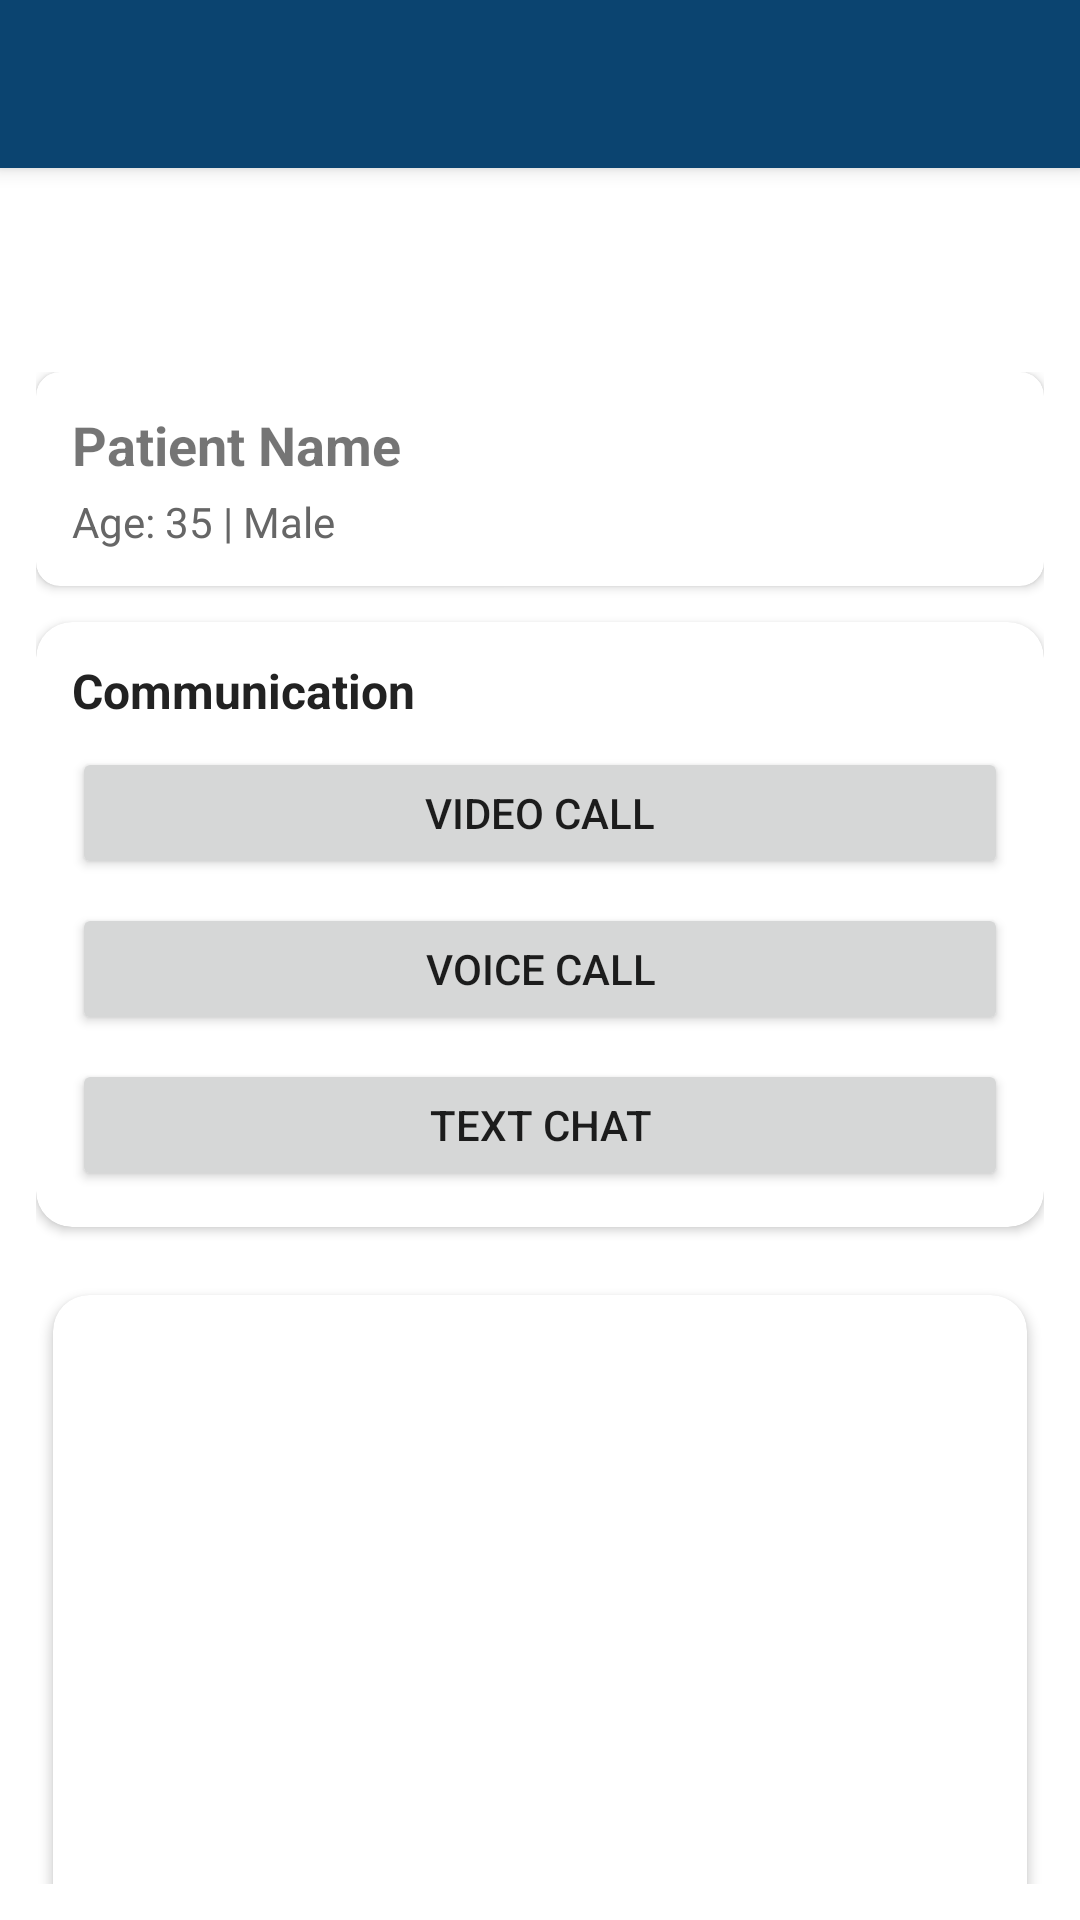

Produce the Android XML layout that renders to this screen, including the resource entries it uses.
<!-- AndroidManifest.xml: application theme Theme_ASHA_JYOTI_DOCTOR_APP -->
<!-- res/layout/activity_consultation_detail.xml -->
<?xml version="1.0" encoding="utf-8"?>
<androidx.coordinatorlayout.widget.CoordinatorLayout
    xmlns:android="http://schemas.android.com/apk/res/android"
    xmlns:app="http://schemas.android.com/apk/res-auto"
    android:id="@+id/consultationDetailRoot"
    android:layout_width="match_parent"
    android:layout_height="match_parent"
    android:background="#FFFFFF">

    
    <com.google.android.material.appbar.AppBarLayout
        android:layout_width="match_parent"
        android:layout_height="wrap_content"
        android:theme="@style/ThemeOverlay.AppCompat.Light">

        <androidx.appcompat.widget.Toolbar
            android:id="@+id/toolbarConsultation"
            android:layout_width="match_parent"
            android:layout_height="56dp"
            android:title="Consultation"
            android:titleTextColor="@android:color/white"
            android:background="?attr/colorPrimary" />

    </com.google.android.material.appbar.AppBarLayout>

    
    <androidx.core.widget.NestedScrollView
        android:id="@+id/nestedScroll"
        android:layout_width="match_parent"
        android:layout_height="match_parent"
        android:layout_marginTop="?attr/actionBarSize"
        app:layout_behavior="@string/appbar_scrolling_view_behavior"
        android:padding="12dp">

        <LinearLayout
            android:layout_width="match_parent"
            android:layout_height="wrap_content"
            android:orientation="vertical">

            
            <androidx.cardview.widget.CardView
                android:layout_width="match_parent"
                android:layout_height="wrap_content"
                android:layout_marginBottom="12dp"
                app:cardCornerRadius="8dp"
                app:cardElevation="2dp">

                <LinearLayout
                    android:layout_width="match_parent"
                    android:layout_height="wrap_content"
                    android:orientation="vertical"
                    android:padding="12dp">

                    <TextView
                        android:id="@+id/tvDetailPatientName"
                        android:layout_width="match_parent"
                        android:layout_height="wrap_content"
                        android:text="Patient Name"
                        android:textSize="18sp"
                        android:textStyle="bold" />

                    <TextView
                        android:id="@+id/tvDetailPatientMeta"
                        android:layout_width="match_parent"
                        android:layout_height="wrap_content"
                        android:text="Age: 35 | Male"
                        android:textSize="14sp"
                        android:layout_marginTop="4dp"
                        android:textColor="#666666" />

                </LinearLayout>

            </androidx.cardview.widget.CardView>

            
            
            <androidx.cardview.widget.CardView
                android:id="@+id/cardCommunication"
                android:layout_width="match_parent"
                android:layout_height="wrap_content"
                android:layout_marginBottom="12dp"
                app:cardCornerRadius="12dp"
                app:cardElevation="2dp">

                <LinearLayout
                    android:layout_width="match_parent"
                    android:layout_height="wrap_content"
                    android:orientation="vertical"
                    android:padding="12dp">

                    <TextView
                        android:layout_width="wrap_content"
                        android:layout_height="wrap_content"
                        android:text="Communication"
                        android:textSize="16sp"
                        android:textStyle="bold"
                        android:textColor="#222"/>

                    
                    <LinearLayout
                        android:layout_width="match_parent"
                        android:layout_height="wrap_content"
                        android:orientation="vertical"
                        android:layout_marginTop="8dp">

                        <Button
                            android:id="@+id/btnCommVideo"
                            android:layout_width="match_parent"
                            android:layout_height="44dp"
                            android:text="Video Call" />

                        <Button
                            android:id="@+id/btnCommVoice"
                            android:layout_width="match_parent"
                            android:layout_height="44dp"
                            android:text="Voice Call"
                            android:layout_marginTop="8dp"/>

                        <Button
                            android:id="@+id/btnCommChat"
                            android:layout_width="match_parent"
                            android:layout_height="44dp"
                            android:text="Text Chat"
                            android:layout_marginTop="8dp"/>
                    </LinearLayout>

                </LinearLayout>
            </androidx.cardview.widget.CardView>

            
            <androidx.cardview.widget.CardView
                android:id="@+id/cardTabsContainer"
                android:layout_width="match_parent"
                android:layout_height="wrap_content"
                android:layout_marginTop="4dp"
                app:cardCornerRadius="12dp"
                app:cardElevation="2dp"
                app:cardUseCompatPadding="true">

                <LinearLayout
                    android:layout_width="match_parent"
                    android:layout_height="wrap_content"
                    android:orientation="vertical"
                    android:padding="8dp">

                    <com.google.android.material.tabs.TabLayout
                        android:id="@+id/tabLayoutVitals"
                        android:layout_width="match_parent"
                        android:layout_height="wrap_content"
                        app:tabMode="fixed"
                        app:tabGravity="fill"
                        app:tabIndicatorColor="@android:color/holo_blue_dark"/>

                    <androidx.viewpager2.widget.ViewPager2
                        android:id="@+id/viewPagerVitals"
                        android:layout_width="match_parent"
                        android:layout_height="520dp"
                        android:layout_marginTop="8dp" />
                </LinearLayout>
            </androidx.cardview.widget.CardView>

            
            <View
                android:layout_width="match_parent"
                android:layout_height="24dp" />

        </LinearLayout>

    </androidx.core.widget.NestedScrollView>

</androidx.coordinatorlayout.widget.CoordinatorLayout>
<!-- resources referenced by this layout -->
<resources>
  <style name="Theme_ASHA_JYOTI_DOCTOR_APP" parent="Theme.MaterialComponents.Light.NoActionBar">
          
          <item name="colorPrimary">#0B4470</item>
          <item name="colorPrimaryVariant">#072440</item>
          <item name="colorOnPrimary">#FFFFFF</item>
  
          <item name="colorSecondary">#6D376D</item>
          <item name="colorOnSecondary">#FFFFFF</item>
  
          
          <item name="materialButtonStyle">@style/Widget.MaterialComponents.Button</item>
  
          
          <item name="android:forceDarkAllowed">false</item>
  
          
          <item name="android:statusBarColor">?attr/colorPrimaryVariant</item>
          <item name="android:navigationBarColor">?attr/colorPrimary</item>
      </style>
</resources>
